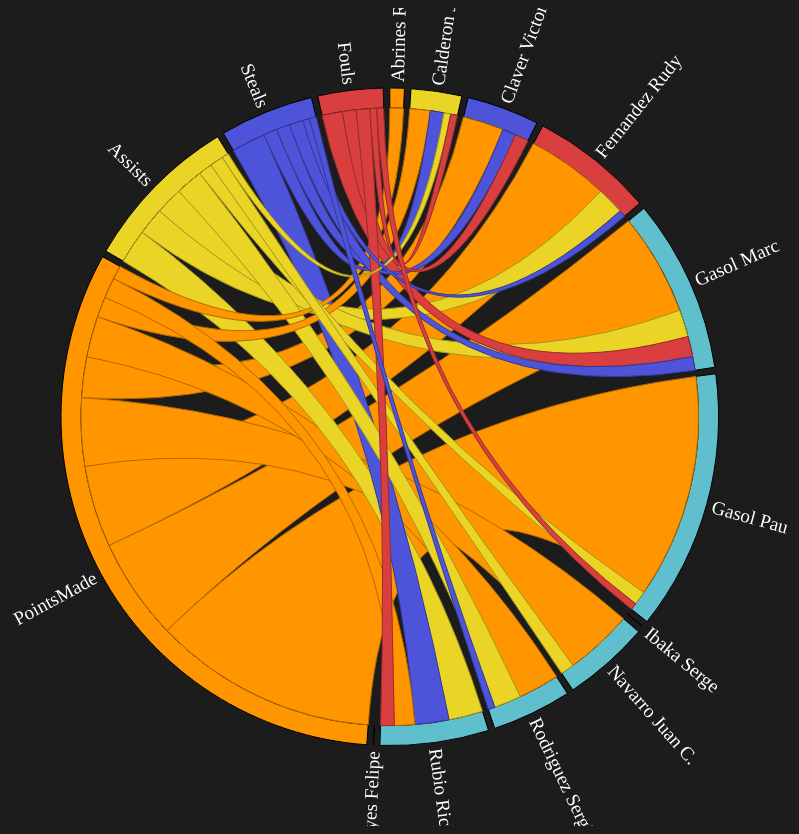
D3 v3 page, settled after 480 driven frames (8 s of simulated time); the page loaded 1 data file(s).


// ── resources/chart_chord.js
function drawDirectedEdgesChart(d3placeholderDirectedEdgesId, clientWidhtPlaceholderEdges) {

	d3.csv('data/player.csv', function(error, data) {
		var mpr = chordMpr(data);
		mpr
			.addValuesToMap('has')
			.setFilter(function(row, a, b) {
				return (row.has === a.name && row.prefers === b.name)
			})
			.setAccessor(function(recs, a, b) {
				if (!recs[0]) return 0;
				return +recs[0].count;
			});
		drawChords(mpr.getMatrix(), mpr.getMap(), d3placeholderDirectedEdgesId, clientWidhtPlaceholderEdges/100*80);
	});
}

//*******************************************************************
//  DRAW THE CHORD DIAGRAM
//*******************************************************************
function drawChords (matrix, mmap, d3placeholderDirectedEdgesId, width) {
  var w = width, h = width, r1 = h / 2, r0 = r1 - 100;

  var fill = d3.scale.ordinal()
      .domain(d3.range(4))
      .range(
             ["#ff9600",
              "#ead526",
              "#4d54d9",
              "#d93f3f",
              "#60bfcd",
              "#60bfcd",
              "#60bfcd",
              "#60bfcd",
              "#60bfcd",
              "#60bfcd",
              "#60bfcd"]
              /*["#F4B79A",
              "#E89670",
              "#E9885B",
              "#C2704A",
              "#713C23",
              "#633019",
              "#582711",
              "#461D0A",
              "#F8D9CA",
              "#C39682",
              "#362E2B"]*/
            );
          
      /*
      .range(["#1f77b4",
              "#aec7e8",
              "#ff7f0e",
              "#ffbb78",
              "#2ca02c",
              "#98df8a",
              "#d62728",
              "#ff9896",
              "#9467bd",
              "#c5b0d5",
              "#8c564b",
              "#c49c94",
              "#e377c2",
              "#f7b6d2",
              "#7f7f7f",
              "#c7c7c7",
              "#bcbd22",
              "#dbdb8d",
              "#17becf",
              "#9edae"]);
      */
  var chord = d3.layout.chord()
      .padding(.02)
      .sortSubgroups(d3.descending)
      .sortChords(d3.descending);

  var arc = d3.svg.arc()
      .innerRadius(r0)
      .outerRadius(r0 + 20);

  var svg = d3.select("#" + d3placeholderDirectedEdgesId).append("svg:svg")
      .attr("width", w)
      .attr("height", h)
    .append("svg:g")
      .attr("id", "circle")
      .attr("fill", "#1C1C1C")
      .attr("transform", "translate(" + w / 2 + "," + h / 2 + ")");

      svg.append("circle")
          .attr("r", r0 + 20);

  var rdr = chordRdr(matrix, mmap);
  chord.matrix(matrix);

      
  var g = svg.selectAll("g.group")
      .data(chord.groups())
    .enter().append("svg:g")
      .attr("class", "group")
      .on("mouseover", mouseover)
      .on("mouseout", function (d) { d3.select("#tooltip").style("visibility", "hidden") });



  g.append("svg:path")
      .style("stroke", "black")
      .style("fill", function(d) { return fill(d.index); })
      .attr("d", arc);

  g.append("svg:text")
      .each(function(d) { d.angle = (d.startAngle + d.endAngle) / 2; })
      .attr("dy", ".35em")
      .style("font-size", "120%")
      .style("font-family", "BebasRegular")
      .attr("fill", "white")
      .attr("text-anchor", function(d) { return d.angle > Math.PI ? "end" : null; })
      .attr("transform", function(d) {
        return "rotate(" + (d.angle * 180 / Math.PI - 90) + ")"
            + "translate(" + (r0 + 26) + ")"
            + (d.angle > Math.PI ? "rotate(180)" : "");
      })
      .text(function(d) { return rdr(d).gname; });

    var chordPaths = svg.selectAll("path.chord")
          .data(chord.chords())
        .enter().append("svg:path")
          .attr("class", "chord")
          .style("stroke", function(d) { return d3.rgb(fill(d.target.index)).darker(); })
          .style("fill", function(d) { return fill(d.target.index); })
          .attr("d", d3.svg.chord().radius(r0))
          .on("mouseover", function (d) {
            d3.select("#tooltip")
              .style("visibility", "visible")
              .html(chordTip(rdr(d)))
              // .style("top", function () { return (d3.event.pageY - 100)+"px"})
              // .style("left", function () { return (d3.event.pageX - 100)+"px"})
          })
          .on("mouseout", function (d) { d3.select("#tooltip").style("visibility", "hidden") });

    function chordTip (d) {
      var p = d3.format(".2%"), q = d3.format(",.3r");
      return "";
    }

    function groupTip (d) {
      var p = d3.format(".1%"), q = d3.format(",.3r")
      return ""
          + d.gname + " : " + q(d.gvalue);
    }

    function mouseover(d, i) {
      d3.select("#tooltip")
        .style("visibility", "visible")
        .html(groupTip(rdr(d)))
        // .style("top", function () { return (d3.event.pageY - 80)+"px"})
        // .style("left", function () { return (d3.event.pageX - 130)+"px"})

      chordPaths.classed("fade", function(p) {
        return p.source.index != i
            && p.target.index != i;
      });
    
  }
}

//*******************************************************************
//  CHORD MAPPER 
//*******************************************************************
function chordMpr (data) {
  var mpr = {}, mmap = {}, n = 0,
      matrix = [], filter, accessor;

  mpr.setFilter = function (fun) {
    filter = fun;
    return this;
  },
  mpr.setAccessor = function (fun) {
    accessor = fun;
    return this;
  },
  mpr.getMatrix = function () {
    matrix = [];
    _.each(mmap, function (a) {
      if (!matrix[a.id]) matrix[a.id] = [];
      _.each(mmap, function (b) {
       var recs = _.filter(data, function (row) {
          return filter(row, a, b);
        })
        matrix[a.id][b.id] = accessor(recs, a, b);
      });
    });
    return matrix;
  },
  mpr.getMap = function () {
    return mmap;
  },
  mpr.printMatrix = function () {
    _.each(matrix, function (elem) {
      console.log(elem);
    })
  },
  mpr.addToMap = function (value, info) {
    if (!mmap[value]) {
      mmap[value] = { name: value, id: n++, data: info }
    }
  },
  mpr.addValuesToMap = function (varName, info) {
    var values = _.uniq(_.pluck(data, varName));
    _.map(values, function (v) {
      if (!mmap[v]) {
        mmap[v] = { name: v, id: n++, data: info }
      }
    });
    return this;
  }
  return mpr;
}

//*******************************************************************
//  CHORD READER
//*******************************************************************
function chordRdr (matrix, mmap) {
  return function (d) {
    var i,j,s,t,g,m = {};
    if (d.source) {
      i = d.source.index; j = d.target.index;
      s = _.where(mmap, {id: i });
      t = _.where(mmap, {id: j });
      m.sname = s[0].name;
      m.sdata = d.source.value;
      m.svalue = +d.source.value;
      m.stotal = _.reduce(matrix[i], function (k, n) { return k + n }, 0);
      m.tname = t[0].name;
      m.tdata = d.target.value;
      m.tvalue = +d.target.value;
      m.ttotal = _.reduce(matrix[j], function (k, n) { return k + n }, 0);
    } else {
      g = _.where(mmap, {id: d.index });
      m.gname = g[0].name;
      m.gdata = g[0].data;
      m.gvalue = d.value;
    }
    m.mtotal = _.reduce(matrix, function (m1, n1) { 
      return m1 + _.reduce(n1, function (m2, n2) { return m2 + n2}, 0);
    }, 0);
    return m;
  }
}


/**
 * Kick off chord diagramm.
 */
/**
 * Kick off radar diagramm.
 */
document.addEventListener('DOMContentLoaded', function(){
  // console.log("window.onload");
  var d3placeholderDirectedEdgesId = 'idMain--d3placeholderDirectedEdges';
  if(document.getElementById(d3placeholderDirectedEdgesId)) {
      var clientWidhtPlaceholderEdges = document.getElementById(d3placeholderDirectedEdgesId).clientWidth;
      drawDirectedEdgesChart(d3placeholderDirectedEdgesId, clientWidhtPlaceholderEdges);
  }
});

// ── resources/chart_radar.js
var IRA_NEW = [
	{ axis: "PTS", value: 30, total: 30 },
	{ axis: "Rebounds (TOT)", value: 15, total: 15 },
    { axis: "AS", value: 5, total: 5 },
    { axis: "TO", value: 10, total: 10 },
    { axis: "ST", value: 4, total: 4 },
    { axis: "BS", value: 10, total: 10 },
];

var ESP_NEW = [
	{ axis: "PTS", value: 42, total: 42 },
	{ axis: "Rebounds (TOT)", value: 21, total: 21 },
    { axis: "AS", value: 11, total: 11 },
    { axis: "TO", value: 6, total: 6 },
    { axis: "ST", value: 7, total: 7 },
    { axis: "BS", value: 2, total: 2 },
];

var IRA = {
	pts: 30,
	reb_tot: 15,
	as: 5,
	to: 10,
	st: 4,
	bs: 10
};

var ESP = {
	pts: 42,
	reb_tot: 21,
	as: 11,
	to: 6,
	st: 7,
	bs: 2
};

function getRadarChartData() {
	var data = [];
	var sliderValue = rangeInput.value;
	var tempArray = [];

	// for (var prop in IRA) {
	// 	console.log(IRA[prop]);
	// 	// tempArray.push({  });
	// }

	for (var i = 0; i < IRA_NEW.length; i++) {
	    IRA_NEW[i].value = Math.floor(IRA_NEW[i].total * sliderValue);
	}
	data.push(IRA_NEW);

	for (var i = 0; i < ESP_NEW.length; i++) {
	    ESP_NEW[i].value = Math.floor(ESP_NEW[i].total * sliderValue);
	    //Do something
	}
	data.push(ESP_NEW);


	// data = [
	// 	[
	//     	{ axis: "PTS", value: Math.floor(IRA.pts * sliderValue) },
	//     	{ axis: "Rebounds (TOT)", value: Math.floor(IRA.reb_tot * sliderValue) },
	// 	    { axis: "AS", value: Math.floor(IRA.as * sliderValue) },
	// 	    { axis: "TO", value: Math.floor(IRA.to * sliderValue) },
	// 	    { axis: "ST", value: Math.floor(IRA.st * sliderValue) },
	// 	    { axis: "BS", value: Math.floor(IRA.bs * sliderValue) },
	// 	],
	// 	[
	//     	{ axis: "PTS", value: Math.floor(ESP.pts * sliderValue) },
	//     	{ axis: "Rebounds (TOT)", value: Math.floor(ESP.reb_tot * sliderValue) },
	// 	    { axis: "AS", value: Math.floor(ESP.as * sliderValue) },
	// 	    { axis: "TO", value: Math.floor(ESP.to * sliderValue) },
	// 	    { axis: "ST", value: Math.floor(ESP.st * sliderValue) },
	// 	    { axis: "BS", value: Math.floor(ESP.bs * sliderValue) },
	// 	]
	// ];

	return data;
}

/*function getRadarChartData() {
	return [
	  [ 
	    {axis: "PTS",value:30},
	    // {axis: "Field Goals (M)",value: 23},
	    // {axis: "Field Goals (A)",value: 59},
	    // {axis: "2 Points (M)",value: 17},
	    // {axis: "2 Points (A)",value: 44},
	    // {axis: "3 Points (M)",value: 6},
	    // {axis: "3 Points (A)",value: 15},
	    // {axis: "Free Throws (M)",value: 8},
	    // {axis: "Free Throws (A)",value: 13},
	    // {axis: "Rebounds (OR)",value: 11},
	    // {axis: "Rebounds (DR)",value: 20},
	    {axis: "Rebounds (TOT)",value:15},
	    // {axis: "Points from Turnovers",value: 13},
	    // {axis: "Points in the Paint",value: 26},
	    //{axis: "Second Chance Points",value: 11},
	    //{axis: "Fast Break Points",value: 4},
	    //{axis: "Bench Points",value: 12},
	    {axis: "AS",value:5},
	    {axis: "TO",value:10},
	    {axis: "ST",value:4},
	    {axis: "BS",value:1},
	    // {axis: "PF",value:24},
	    // {axis: "FD",value:12}
	  ], 
	  [
	    {axis: "PTS",value:42},
	    // {axis: "Field Goals (M)",value: 30},
	    // {axis: "Field Goals (A)",value: 60},
	    // {axis: "2 Points (M)",value: 23},
	    // {axis: "2 Points (A)",value: 41},
	    // {axis: "3 Points (M)",value: 7},
	    // {axis: "3 Points (A)",value: 19},
	    // {axis: "Free Throws (M)",value: 23},
	    // {axis: "Free Throws (A)",value: 32},	
	    // {axis: "Rebounds (OR)",value: 13},
	    // {axis: "Rebounds (DR)",value: 29},
	    {axis: "Rebounds (TOT)",value:21},
	    // {axis: "Points from Turnovers",value: 20},
	    // {axis: "Points in the Paint",value: 40},
	    //{axis: "Second Chance Points",value: 14},
	    //{axis: "Fast Break Points",value: 10},
	    //{axis: "Bench Points",value: 29},		    
	    {axis: "AS",value:11},
	    {axis: "TO",value:6},
	    {axis: "ST",value:7},
	    {axis: "BS",value:2},
	    // {axis: "PF",value:12},
	    // {axis: "FD",value:24}
	  ]
	];
}*/

function drawRadarChart(placeholderID, placeholderChartID, data, widht) {
	var w = widht;
	var d = data;

	var basketballcolor=d3.scale.category10();

    var mycfg = {
			radius: 5,
			w: w/100*70,
			h: w/100*70,
			factor: 1,
			factorLegend: .85,
			levels: 20,
			maxValue: 0,
			radians: 2 * Math.PI,
			opacityArea: .5,
			color: ["#b9db52", "#60bfcd"],
            ToRight: 5,
            TranslateX: 80,
            TranslateY: 30,
            ExtraWidthX: 120,
            ExtraWidthY: 120
    };

	//Call function to draw the Radar chart
	//Will expect that data is in %'s
	RadarChart.draw("#" + placeholderChartID, d, mycfg);
}

var RadarChart = {
  draw: function(id, d, options){
  var cfg = d;
	
	if('undefined' !== typeof options){
	  for(var i in options){
		if('undefined' !== typeof options[i]){
		  cfg[i] = options[i];
		}
	  }
	}
	cfg.maxValue = 50;
	// cfg.maxValue = Math.max(cfg.maxValue, d3.max(d, function(i){return d3.max(i.map(function(o){return o.value;}))}));
	var allAxis = (d[0].map(function(i, j){return i.axis}));
	var total = allAxis.length;
	var radius = cfg.factor*Math.min(cfg.w/2, cfg.h/2);
	//var Format = d3.format('%');
	d3.select(id).select("svg").remove();
	
	var g = d3.select(id)
			.append("svg")
			.attr("width", cfg.w+cfg.ExtraWidthX)
			.attr("height", cfg.h+cfg.ExtraWidthY)
			.append("g")
			.attr("transform", "translate(" + cfg.TranslateX + "," + cfg.TranslateY + ")");
			;
 
	var tooltip;
	
	//Circular segments
	for(var j=0; j<cfg.levels-1; j++){
	  var levelFactor = cfg.factor*radius*((j+1)/cfg.levels);
	  g.selectAll(".levels")
	   .data(allAxis)
	   .enter()
	   .append("svg:line")
	   .attr("x1", function(d, i){return levelFactor*(1-cfg.factor*Math.sin(i*cfg.radians/total));})
	   .attr("y1", function(d, i){return levelFactor*(1-cfg.factor*Math.cos(i*cfg.radians/total));})
	   .attr("x2", function(d, i){return levelFactor*(1-cfg.factor*Math.sin((i+1)*cfg.radians/total));})
	   .attr("y2", function(d, i){return levelFactor*(1-cfg.factor*Math.cos((i+1)*cfg.radians/total));})
	   .attr("class", "line")
	   .style("stroke", "grey")
	   .style("stroke-opacity", "0.75")
	   .style("stroke-width", "0.3px")
	   .attr("transform", "translate(" + (cfg.w/2-levelFactor) + ", " + (cfg.h/2-levelFactor) + ")");
	}
 
	//Text indicating at what each level is
	// for(var j=0; j<cfg.levels; j++){
	//   var levelFactor = cfg.factor*radius*((j+1)/cfg.levels);
	//   g.selectAll(".levels")
	//    .data([1]) //dummy data
	//    .enter()
	//    .append("svg:text")
	//    .attr("x", function(d){return levelFactor*(1-cfg.factor*Math.sin(0));})
	//    .attr("y", function(d){return levelFactor*(1-cfg.factor*Math.cos(0));})
	//    .style("font-size", "60%")
	//    .attr("transform", "translate(" + (cfg.w/2-levelFactor + cfg.ToRight) + ", " + (cfg.h/2-levelFactor) + ")")
	//    .attr("fill", "#737373")
	//    .text((j+1)*cfg.maxValue/cfg.levels);
	// }
	
	var series = 0;
 
	var axis = g.selectAll(".axis")
			.data(allAxis)
			.enter()
			.append("g")
			.attr("class", "axis");
 
	axis.append("line")
		.attr("x1", cfg.w/2)
		.attr("y1", cfg.h/2)
		.attr("x2", function(d, i){return cfg.w/2*(1-cfg.factor*Math.sin(i*cfg.radians/total));})
		.attr("y2", function(d, i){return cfg.h/2*(1-cfg.factor*Math.cos(i*cfg.radians/total));})
		.attr("class", "line")
		.style("stroke", "grey")
		.style("stroke-width", "1px");
 
	axis.append("text")
		.text(function(d){return d})
		.style("font-size", "120%")
		.style("font-family", "BebasRegular")
		.attr("fill", "#FFFFFF")
		.attr("text-anchor", "middle")
		.attr("dy", "1.5em")
		.attr("transform", function(d, i){return "translate(0, -10)"})
		.attr("x", function(d, i){return cfg.w/2*(1-cfg.factorLegend*Math.sin(i*cfg.radians/total))-60*Math.sin(i*cfg.radians/total);})
		.attr("y", function(d, i){return cfg.h/2*(1-Math.cos(i*cfg.radians/total))-20*Math.cos(i*cfg.radians/total);});
 
 
	d.forEach(function(y, x){
	  dataValues = [];
	  g.selectAll(".nodes")
		.data(y, function(j, i){
		  dataValues.push([
			cfg.w/2*(1-(parseFloat(Math.max(j.value, 0))/cfg.maxValue)*cfg.factor*Math.sin(i*cfg.radians/total)), 
			cfg.h/2*(1-(parseFloat(Math.max(j.value, 0))/cfg.maxValue)*cfg.factor*Math.cos(i*cfg.radians/total))
		  ]);
		});
	  dataValues.push(dataValues[0]);
	  g.selectAll(".area")
					 .data([dataValues])
					 .enter()
					 .append("polygon")
					 .attr("class", "radar-chart-serie"+series)
					 .style("stroke-width", "2px")
					 .style("stroke", cfg.color[series])
					 .attr("points",function(d) {
						 var str="";
						 for(var pti=0;pti<d.length;pti++){
							 str=str+d[pti][0]+","+d[pti][1]+" ";
						 }
						 return str;
					  })
					 .style("fill", function(j, i){return cfg.color[series]})
					 .style("fill-opacity", cfg.opacityArea)
					 .on('mouseover', function (d){
										z = "polygon."+d3.select(this).attr("class");
										g.selectAll("polygon")
										 .transition(200)
										 .style("fill-opacity", 0.1); 
										g.selectAll(z)
										 .transition(200)
										 .style("fill-opacity", .7);
									  })
					 .on('mouseout', function(){
										g.selectAll("polygon")
										 .transition(200)
										 .style("fill-opacity", cfg.opacityArea);
					 });
	  series++;
	});
	series=0;
 
	d.forEach(function(y, x){
	  g.selectAll(".nodes")
		.data(y).enter()
		.append("svg:circle")
		.attr("class", "radar-chart-serie"+series)
		.attr('r', cfg.radius)
		.attr("alt", function(j){return Math.max(j.value, 0)})
		.attr("cx", function(j, i){
		  dataValues.push([
			cfg.w/2*(1-(parseFloat(Math.max(j.value, 0))/cfg.maxValue)*cfg.factor*Math.sin(i*cfg.radians/total)), 
			cfg.h/2*(1-(parseFloat(Math.max(j.value, 0))/cfg.maxValue)*cfg.factor*Math.cos(i*cfg.radians/total))
		]);
		return cfg.w/2*(1-(Math.max(j.value, 0)/cfg.maxValue)*cfg.factor*Math.sin(i*cfg.radians/total));
		})
		.attr("cy", function(j, i){
		  return cfg.h/2*(1-(Math.max(j.value, 0)/cfg.maxValue)*cfg.factor*Math.cos(i*cfg.radians/total));
		})
		.attr("data-id", function(j){return j.axis})
		.style("fill", cfg.color[series]).style("fill-opacity", .9)
		.on('mouseover', function (d){
					newX =  parseFloat(d3.select(this).attr('cx')) - 10;
					newY =  parseFloat(d3.select(this).attr('cy')) - 5;
					
					tooltip
						.attr('x', newX)
						.attr('y', newY)
						.text(d.value)
						.transition(200)
						.style('opacity', 1)
						.style("font-size", "120%")
						.style("font-family", "BebasRegular")
						.attr("fill", "#FFFFFF");
						
					z = "polygon."+d3.select(this).attr("class");
					g.selectAll("polygon")
						.transition(200)
						.style("fill-opacity", 0.1); 
					g.selectAll(z)
						.transition(200)
						.style("fill-opacity", .7);
				  })
		.on('mouseout', function(){
					tooltip
						.transition(200)
						.style('opacity', 0);
					g.selectAll("polygon")
						.transition(200)
						.style("fill-opacity", cfg.opacityArea);
				  })
		.append("svg:title")
		.text(function(j){return Math.max(j.value, 0)});
 
	  series++;
	});
	//Tooltip
	tooltip = g.append('text')
			   .style('opacity', 0)
			   .style('font-size', '80%');
  }
};


/*
color 1: 1f77b4 #1f77b4
color 2: ff7f0e #ff7f0e
*/

/**
 * Kick off radar diagramm.
 */
document.addEventListener('DOMContentLoaded', function(){
  	// console.log("window.onload");
  	drawRadar();
});

var rangeInput = document.getElementById('radar-slider');

if (rangeInput) {
	rangeInput.oninput = function() {
	  	drawRadar();
	};
}

var checkbox_fgm = document.getElementsByName('checkbox_fgm');
if (checkbox_fgm.length) {
	checkbox_fgm[0].onchange = function() {
		if (this.checked) {
			IRA_NEW.push({ axis: this.parentNode.textContent, value: 23, total: 23 });
			ESP_NEW.push({ axis: this.parentNode.textContent, value: 30, total: 30 });
		} else {
			for (var i = 0; i < IRA_NEW.length; i++) {
				if (IRA_NEW[i].axis === this.parentNode.textContent) {
					IRA_NEW.splice(i, 1);
				}
			}
			for (var i = 0; i < ESP_NEW.length; i++) {
				if (ESP_NEW[i].axis === this.parentNode.textContent) {
					ESP_NEW.splice(i, 1);
				}
			}
		}
		
	  	drawRadar();
	};
}

var checkbox_fga = document.getElementsByName('checkbox_fga');
if (checkbox_fga.length) {
	checkbox_fga[0].onchange = function() {
		if (this.checked) {
			IRA_NEW.push({ axis: this.parentNode.textContent, value: 23, total: 23 });
			ESP_NEW.push({ axis: this.parentNode.textContent, value: 30, total: 30 });
		} else {
			for (var i = 0; i < IRA_NEW.length; i++) {
				if (IRA_NEW[i].axis === this.parentNode.textContent) {
					IRA_NEW.splice(i, 1);
				}
			}
			for (var i = 0; i < ESP_NEW.length; i++) {
				if (ESP_NEW[i].axis === this.parentNode.textContent) {
					ESP_NEW.splice(i, 1);
				}
			}
		}
		
	  	drawRadar();
	};
}

var checkbox_ftm = document.getElementsByName('checkbox_ftm');
if (checkbox_ftm.length) {
	checkbox_ftm[0].onchange = function() {
		if (this.checked) {
			IRA_NEW.push({ axis: this.parentNode.textContent, value: 23, total: 23 });
			ESP_NEW.push({ axis: this.parentNode.textContent, value: 30, total: 30 });
		} else {
			for (var i = 0; i < IRA_NEW.length; i++) {
				if (IRA_NEW[i].axis === this.parentNode.textContent) {
					IRA_NEW.splice(i, 1);
				}
			}
			for (var i = 0; i < ESP_NEW.length; i++) {
				if (ESP_NEW[i].axis === this.parentNode.textContent) {
					ESP_NEW.splice(i, 1);
				}
			}
		}
		
	  	drawRadar();
	};
}

var checkbox_fta = document.getElementsByName('checkbox_fta');
if (checkbox_fta.length) {
	checkbox_fta[0].onchange = function() {
		if (this.checked) {
			IRA_NEW.push({ axis: this.parentNode.textContent, value: 23, total: 23 });
			ESP_NEW.push({ axis: this.parentNode.textContent, value: 30, total: 30 });
		} else {
			for (var i = 0; i < IRA_NEW.length; i++) {
				if (IRA_NEW[i].axis === this.parentNode.textContent) {
					IRA_NEW.splice(i, 1);
				}
			}
			for (var i = 0; i < ESP_NEW.length; i++) {
				if (ESP_NEW[i].axis === this.parentNode.textContent) {
					ESP_NEW.splice(i, 1);
				}
			}
		}
		
	  	drawRadar();
	};
}

var checkbox_or = document.getElementsByName('checkbox_or');
if (checkbox_or.length) {
	checkbox_or[0].onchange = function() {
		if (this.checked) {
			IRA_NEW.push({ axis: this.parentNode.textContent, value: 23, total: 23 });
			ESP_NEW.push({ axis: this.parentNode.textContent, value: 30, total: 30 });
		} else {
			for (var i = 0; i < IRA_NEW.length; i++) {
				if (IRA_NEW[i].axis === this.parentNode.textContent) {
					IRA_NEW.splice(i, 1);
				}
			}
			for (var i = 0; i < ESP_NEW.length; i++) {
				if (ESP_NEW[i].axis === this.parentNode.textContent) {
					ESP_NEW.splice(i, 1);
				}
			}
		}
		
	  	drawRadar();
	};
}

var checkbox_dr = document.getElementsByName('checkbox_dr');
if (checkbox_dr.length) {
	checkbox_dr[0].onchange = function() {
		if (this.checked) {
			IRA_NEW.push({ axis: this.parentNode.textContent, value: 23, total: 23 });
			ESP_NEW.push({ axis: this.parentNode.textContent, value: 30, total: 30 });
		} else {
			for (var i = 0; i < IRA_NEW.length; i++) {
				if (IRA_NEW[i].axis === this.parentNode.textContent) {
					IRA_NEW.splice(i, 1);
				}
			}
			for (var i = 0; i < ESP_NEW.length; i++) {
				if (ESP_NEW[i].axis === this.parentNode.textContent) {
					ESP_NEW.splice(i, 1);
				}
			}
		}
		
	  	drawRadar();
	};
}

var checkbox_pf = document.getElementsByName('checkbox_pf');
if (checkbox_pf.length) {
	checkbox_pf[0].onchange = function() {
		if (this.checked) {
			IRA_NEW.push({ axis: this.parentNode.textContent, value: 23, total: 23 });
			ESP_NEW.push({ axis: this.parentNode.textContent, value: 30, total: 30 });
		} else {
			for (var i = 0; i < IRA_NEW.length; i++) {
				if (IRA_NEW[i].axis === this.parentNode.textContent) {
					IRA_NEW.splice(i, 1);
				}
			}
			for (var i = 0; i < ESP_NEW.length; i++) {
				if (ESP_NEW[i].axis === this.parentNode.textContent) {
					ESP_NEW.splice(i, 1);
				}
			}
		}
		
	  	drawRadar();
	};
}

function drawRadar() {
	// console.log("drawRadar");
  	var placeholderIDRadar = 'idMain--d3placeholdertabnetdiag';
	var placeholderChartIDRadar = 'idMain--d3placeholdertabnetdiagChart';
	if (document.getElementById(placeholderIDRadar)) {
        var clientWidhtPlaceholderRadar = document.getElementById(placeholderIDRadar).clientWidth;
        var radarChartWith = clientWidhtPlaceholderRadar - 40;
        drawRadarChart(placeholderIDRadar, placeholderChartIDRadar, getRadarChartData(), radarChartWith);
    }
}

### data: data/player.csv
has, prefers, count
Abrines Redondo Alejandro, PointsMade, 2
Abrines Redondo Alejandro, Assists, 0
Abrines Redondo Alejandro, Steals, 0
Abrines Redondo Alejandro, Fouls, 0
Calderon Jose, PointsMade, 3
Calderon Jose, Assists, 1
Calderon Jose, Steals, 2
Calderon Jose, Fouls, 1
Claver Victor, PointsMade, 6
Claver Victor, Assists, 0
Claver Victor, Steals, 2
Claver Victor, Fouls, 2
Fernandez Rudy, PointsMade, 12
Fernandez Rudy, Assists, 4
Fernandez Rudy, Steals, 1
Fernandez Rudy, Fouls, 0
Gasol Marc, PointsMade, 15
Gasol Marc, Assists, 4
Gasol Marc, Steals, 2
Gasol Marc, Fouls, 3
Gasol Pau, PointsMade, 33
Gasol Pau, Assists, 2
Gasol Pau, Steals, 0
Gasol Pau, Fouls, 1
Ibaka Serge, PointsMade, 0
Ibaka Serge, Assists, 0
Ibaka Serge, Steals, 0
Ibaka Serge, Fouls, 0
Navarro Juan C., PointsMade, 10
Navarro Juan C., Assists, 2
Navarro Juan C., Steals, 0
Navarro Juan C., Fouls, 0
Rodriguez Sergio, PointsMade, 6
Rodriguez Sergio, Assists, 4
Rodriguez Sergio, Steals, 1
Rodriguez Sergio, Fouls, 0
Rubio Ricky, PointsMade, 3
Rubio Ricky, Assists, 5
Rubio Ricky, Steals, 5
Rubio Ricky, Fouls, 2
Reyes Felipe, PointsMade, 0
Reyes Felipe, Assists, 0
Reyes Felipe, Steals, 0
Reyes Felipe, Fouls, 0
PointsMade, Abrines Redondo Alejandro, 2
Assists, Abrines Redondo Alejandro, 0
Steals, Abrines Redondo Alejandro, 0
Fouls, Abrines Redondo Alejandro, 0
PointsMade, Calderon Jose, 3
Assists, Calderon Jose, 1
Steals, Calderon Jose, 2
Fouls, Calderon Jose, 1
PointsMade, Claver Victor, 6
Assists, Claver Victor, 0
Steals, Claver Victor, 2
Fouls, Claver Victor, 2
PointsMade, Fernandez Rudy, 12
Assists, Fernandez Rudy, 4
Steals, Fernandez Rudy, 1
Fouls, Fernandez Rudy, 0
... 32 more rows